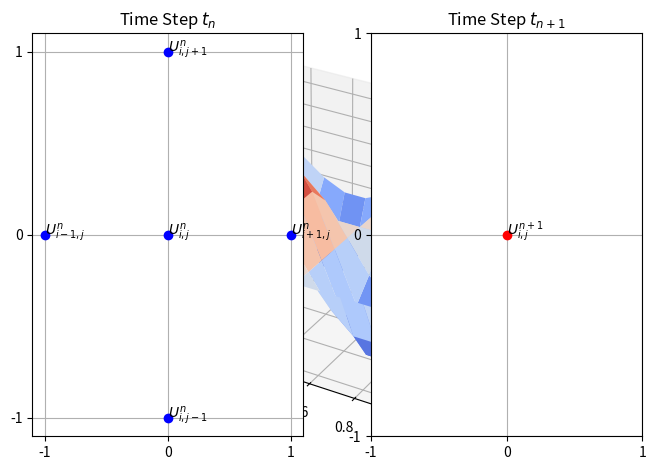

Write the Python code that produced this figure.
import numpy as np
import matplotlib.pyplot as plt
from mpl_toolkits.mplot3d import axes3d
from matplotlib import cm
from matplotlib.animation import FuncAnimation


# Define the parameters
c = 1.0      
dx = 0.1      
dy = 0.1     
dt = 0.025  # the solution is unstable for dt=0.1
nx = 10      
ny = 10
nt = 1000      

# Set up grid
x = np.arange(0, nx * dx, dx)
y = np.arange(0, ny * dy, dy)
X, Y = np.meshgrid(x, y)

# Initial conditions
u = np.sin(2*np.pi*(X-0.5))*np.sin(2*np.pi*(Y-0.5))  # initial displacement
v = np.zeros((nx, ny))  # initial velocity

# Create the solutiona array
u_steps = []

# Implement the finite difference scheme
for t in range(nt):
    u_n = u.copy()
    for i in range(1, nx - 1):
        for j in range(1, ny - 1):
            u_xx = (u_n[i + 1, j] - 2 * u_n[i, j] + u_n[i - 1, j]) / dx ** 2
            u_yy = (u_n[i, j + 1] - 2 * u_n[i, j] + u_n[i, j - 1]) / dy ** 2
            u_tt = (u_n[i, j] - 2 * u[i, j] + v[i, j]) / dt ** 2
            u[i, j] = 2 * u[i, j] - v[i, j] + c ** 2 * dt ** 2 * (u_xx + u_yy)
            v[i, j] = u_n[i, j]
    u_steps.append(u.copy())

# Set up the figure and axes
fig = plt.figure()
ax = fig.add_subplot(111, projection='3d')
ax.set_xlabel('x')
ax.set_ylabel('y')
ax.set_zlabel('displacement')
ax.plot_surface(X, Y, u_steps[0], cmap=cm.coolwarm)  # plot the initial condition

# Function to animate the solution
def animate(i):
    ax.clear()
    ax.set_xlabel('x')
    ax.set_ylabel('y')
    ax.set_zlabel('displacement')
    ax.set_zlim3d(-10, 10)
    ax.plot_surface(X, Y, u_steps[i], cmap=cm.coolwarm)

# Create the animation
anim = FuncAnimation(fig, animate, frames=range(len(u_steps)), interval=50)
plt.show()

# Draw the finite difference stencil
plt.subplot(1, 2, 1)
plt.title("Time Step $t_n$")

plt.plot(0, -1, "bo")
plt.text(0, -1, "$U_{i,j-1}^n$")

plt.plot(-1, 0, "bo")
plt.text(-1, 0, "$U_{i-1,j}^n$")

plt.plot(0, 0, "bo")
plt.text(0, 0, "$U_{i,j}^n$")

plt.plot(1, 0, "bo")
plt.text(1, 0, "$U_{i+1,j}^n$")

plt.plot(0, 1, "bo")
plt.text(0, 1, "$U_{i,j+1}^n$")

plt.xticks([-1, 0, 1])
plt.yticks([-1, 0, 1])

plt.grid()

plt.subplot(1, 2, 2)
plt.title("Time Step $t_{n+1}$")

plt.plot(0, 0, "ro")
plt.text(0, 0, "$U_{i,j}^{n+1}$")

plt.xticks([-1, 0, 1])
plt.yticks([-1, 0, 1])

plt.grid()

plt.tight_layout()

plt.show()
